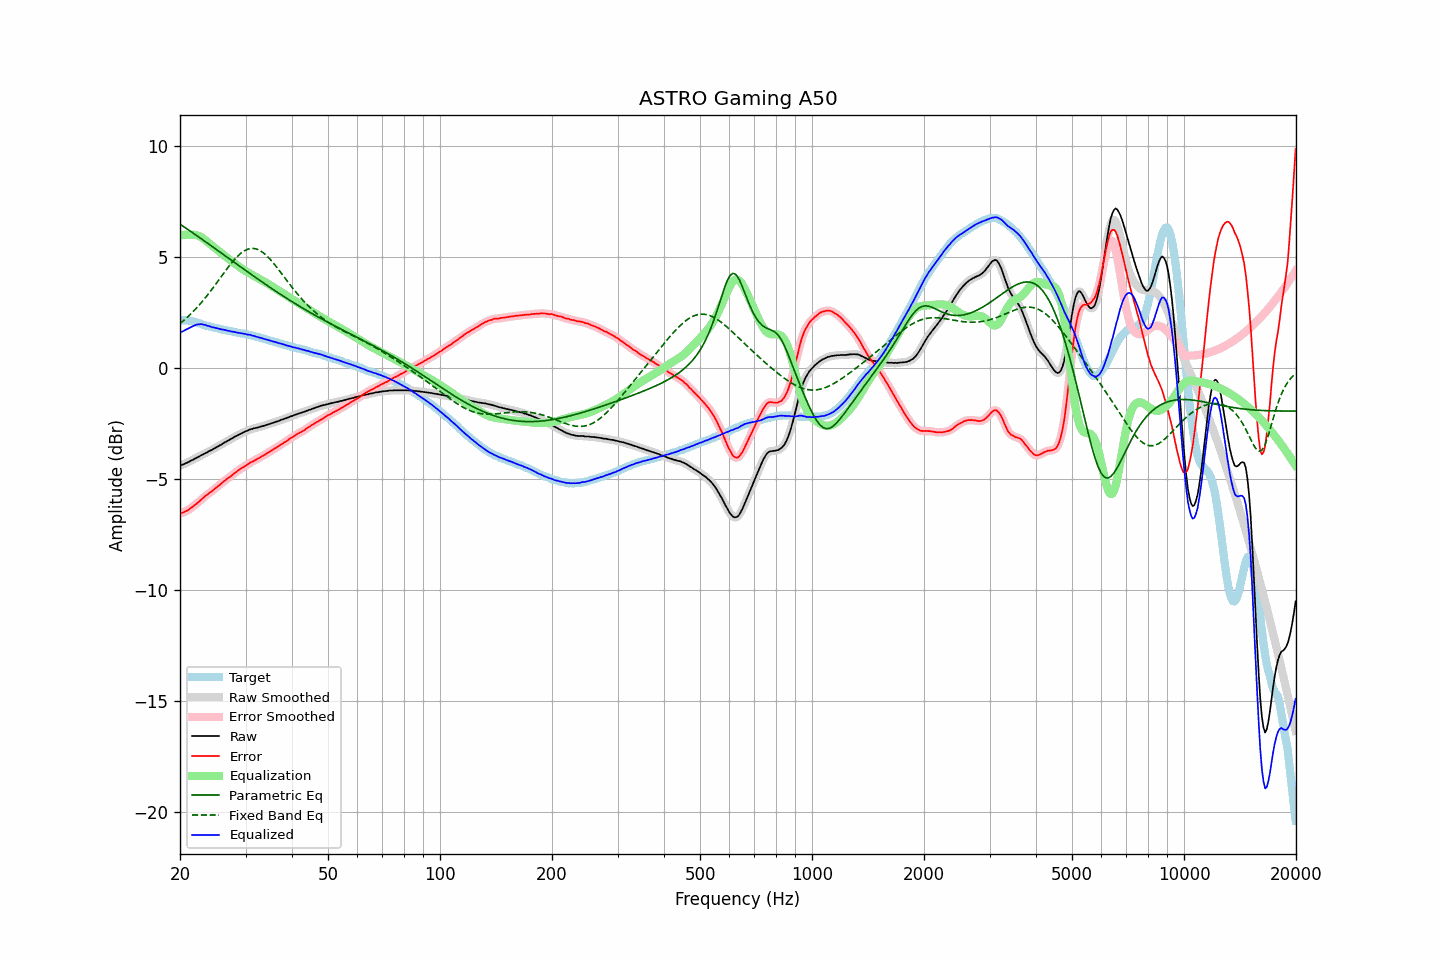

Values plotted in this chart, from the file beside it:
frequency, raw, error, smoothed, error_smoothed, equalization, parametric_eq, fixed_band_eq, equalized_raw, equalized_smoothed, target
20.00, -4.38, -6.54, -4.38, -6.54, 5.98, 6.49, 2.01, 1.60, 1.60, 2.16
20.20, -4.35, -6.51, -4.35, -6.52, 5.99, 6.44, 2.07, 1.64, 1.64, 2.16
20.40, -4.33, -6.49, -4.33, -6.49, 6.00, 6.39, 2.13, 1.67, 1.68, 2.16
20.61, -4.29, -6.45, -4.29, -6.46, 6.01, 6.34, 2.20, 1.72, 1.71, 2.16
20.81, -4.26, -6.42, -4.26, -6.42, 6.01, 6.30, 2.26, 1.75, 1.75, 2.16
21.02, -4.23, -6.39, -4.23, -6.38, 6.02, 6.25, 2.33, 1.78, 1.79, 2.16
21.23, -4.19, -6.33, -4.19, -6.34, 6.01, 6.20, 2.40, 1.82, 1.82, 2.14
21.44, -4.15, -6.28, -4.16, -6.28, 6.01, 6.15, 2.47, 1.86, 1.86, 2.13
21.66, -4.12, -6.23, -4.12, -6.23, 6.01, 6.10, 2.54, 1.89, 1.90, 2.11
21.87, -4.08, -6.17, -4.08, -6.17, 6.01, 6.05, 2.62, 1.93, 1.93, 2.09
22.09, -4.04, -6.12, -4.04, -6.11, 6.00, 6.00, 2.69, 1.96, 1.96, 2.08
22.31, -4.00, -6.05, -4.00, -6.05, 5.98, 5.95, 2.77, 1.98, 1.98, 2.05
22.54, -3.97, -6.00, -3.96, -5.99, 5.95, 5.90, 2.85, 1.98, 1.98, 2.03
22.76, -3.92, -5.93, -3.93, -5.93, 5.91, 5.84, 2.94, 1.99, 1.98, 2.01
22.99, -3.89, -5.87, -3.89, -5.86, 5.87, 5.79, 3.02, 1.98, 1.98, 1.97
23.22, -3.85, -5.80, -3.85, -5.80, 5.82, 5.74, 3.11, 1.96, 1.96, 1.94
23.45, -3.81, -5.73, -3.81, -5.74, 5.76, 5.69, 3.20, 1.95, 1.94, 1.92
23.69, -3.78, -5.69, -3.77, -5.68, 5.70, 5.64, 3.29, 1.91, 1.92, 1.91
23.92, -3.73, -5.62, -3.74, -5.63, 5.63, 5.59, 3.38, 1.90, 1.90, 1.89
24.16, -3.70, -5.58, -3.70, -5.58, 5.57, 5.54, 3.47, 1.87, 1.87, 1.88
24.40, -3.67, -5.53, -3.66, -5.52, 5.52, 5.49, 3.57, 1.85, 1.86, 1.86
24.65, -3.62, -5.46, -3.62, -5.46, 5.46, 5.43, 3.67, 1.84, 1.84, 1.84
24.89, -3.58, -5.40, -3.58, -5.40, 5.40, 5.38, 3.76, 1.82, 1.82, 1.82
25.14, -3.54, -5.35, -3.54, -5.34, 5.35, 5.33, 3.86, 1.81, 1.81, 1.81
25.39, -3.50, -5.29, -3.50, -5.29, 5.29, 5.28, 3.96, 1.79, 1.79, 1.79
25.65, -3.46, -5.24, -3.46, -5.23, 5.23, 5.23, 4.06, 1.77, 1.77, 1.78
25.91, -3.42, -5.17, -3.42, -5.17, 5.17, 5.18, 4.16, 1.75, 1.75, 1.74
26.16, -3.37, -5.10, -3.37, -5.11, 5.11, 5.12, 4.26, 1.74, 1.74, 1.73
26.43, -3.33, -5.05, -3.33, -5.05, 5.05, 5.07, 4.36, 1.72, 1.72, 1.72
26.69, -3.29, -4.99, -3.29, -4.99, 5.00, 5.02, 4.46, 1.71, 1.71, 1.70
26.96, -3.25, -4.94, -3.25, -4.94, 4.94, 4.97, 4.55, 1.69, 1.69, 1.69
27.23, -3.21, -4.89, -3.21, -4.89, 4.88, 4.92, 4.65, 1.67, 1.67, 1.68
27.50, -3.17, -4.84, -3.17, -4.83, 4.83, 4.86, 4.74, 1.66, 1.66, 1.67
27.77, -3.13, -4.78, -3.13, -4.78, 4.77, 4.81, 4.82, 1.64, 1.65, 1.65
28.05, -3.08, -4.71, -3.09, -4.72, 4.72, 4.76, 4.91, 1.64, 1.63, 1.63
28.33, -3.05, -4.66, -3.05, -4.66, 4.67, 4.71, 4.99, 1.62, 1.62, 1.61
28.62, -3.01, -4.61, -3.01, -4.61, 4.61, 4.66, 5.06, 1.60, 1.60, 1.60
28.90, -2.97, -4.56, -2.97, -4.56, 4.56, 4.60, 5.13, 1.59, 1.59, 1.59
29.19, -2.94, -4.51, -2.94, -4.51, 4.51, 4.55, 5.19, 1.57, 1.57, 1.57
29.48, -2.90, -4.47, -2.90, -4.47, 4.46, 4.50, 5.24, 1.56, 1.56, 1.57
29.78, -2.87, -4.43, -2.87, -4.42, 4.42, 4.45, 5.29, 1.55, 1.55, 1.55
30.08, -2.83, -4.37, -2.84, -4.38, 4.37, 4.40, 5.33, 1.54, 1.54, 1.54
30.38, -2.81, -4.33, -2.80, -4.33, 4.33, 4.35, 5.36, 1.52, 1.52, 1.52
30.68, -2.77, -4.28, -2.77, -4.28, 4.28, 4.29, 5.38, 1.51, 1.51, 1.51
30.99, -2.74, -4.23, -2.75, -4.24, 4.24, 4.24, 5.40, 1.50, 1.50, 1.49
31.30, -2.73, -4.21, -2.72, -4.20, 4.20, 4.19, 5.40, 1.47, 1.48, 1.47
31.61, -2.70, -4.16, -2.71, -4.16, 4.16, 4.14, 5.40, 1.46, 1.46, 1.46
31.93, -2.69, -4.13, -2.69, -4.13, 4.12, 4.09, 5.38, 1.43, 1.43, 1.44
32.24, -2.67, -4.08, -2.67, -4.09, 4.08, 4.04, 5.36, 1.41, 1.41, 1.41
32.57, -2.65, -4.05, -2.65, -4.05, 4.05, 3.99, 5.33, 1.39, 1.39, 1.39
32.89, -2.63, -4.01, -2.63, -4.00, 4.01, 3.94, 5.29, 1.38, 1.37, 1.38
33.22, -2.61, -3.96, -2.61, -3.97, 3.96, 3.89, 5.24, 1.35, 1.35, 1.35
33.55, -2.59, -3.93, -2.59, -3.92, 3.92, 3.84, 5.19, 1.33, 1.33, 1.34
33.89, -2.57, -3.88, -2.57, -3.88, 3.88, 3.79, 5.13, 1.31, 1.31, 1.31
34.23, -2.54, -3.83, -2.55, -3.84, 3.84, 3.74, 5.06, 1.29, 1.29, 1.29
34.57, -2.52, -3.79, -2.52, -3.79, 3.79, 3.69, 4.99, 1.27, 1.27, 1.27
34.92, -2.50, -3.75, -2.50, -3.75, 3.75, 3.64, 4.91, 1.25, 1.25, 1.24
35.27, -2.47, -3.70, -2.47, -3.70, 3.70, 3.59, 4.83, 1.23, 1.23, 1.23
35.62, -2.45, -3.66, -2.45, -3.66, 3.66, 3.55, 4.75, 1.21, 1.21, 1.21
35.97, -2.42, -3.60, -2.42, -3.61, 3.61, 3.50, 4.66, 1.19, 1.19, 1.18
... 635 more rows
